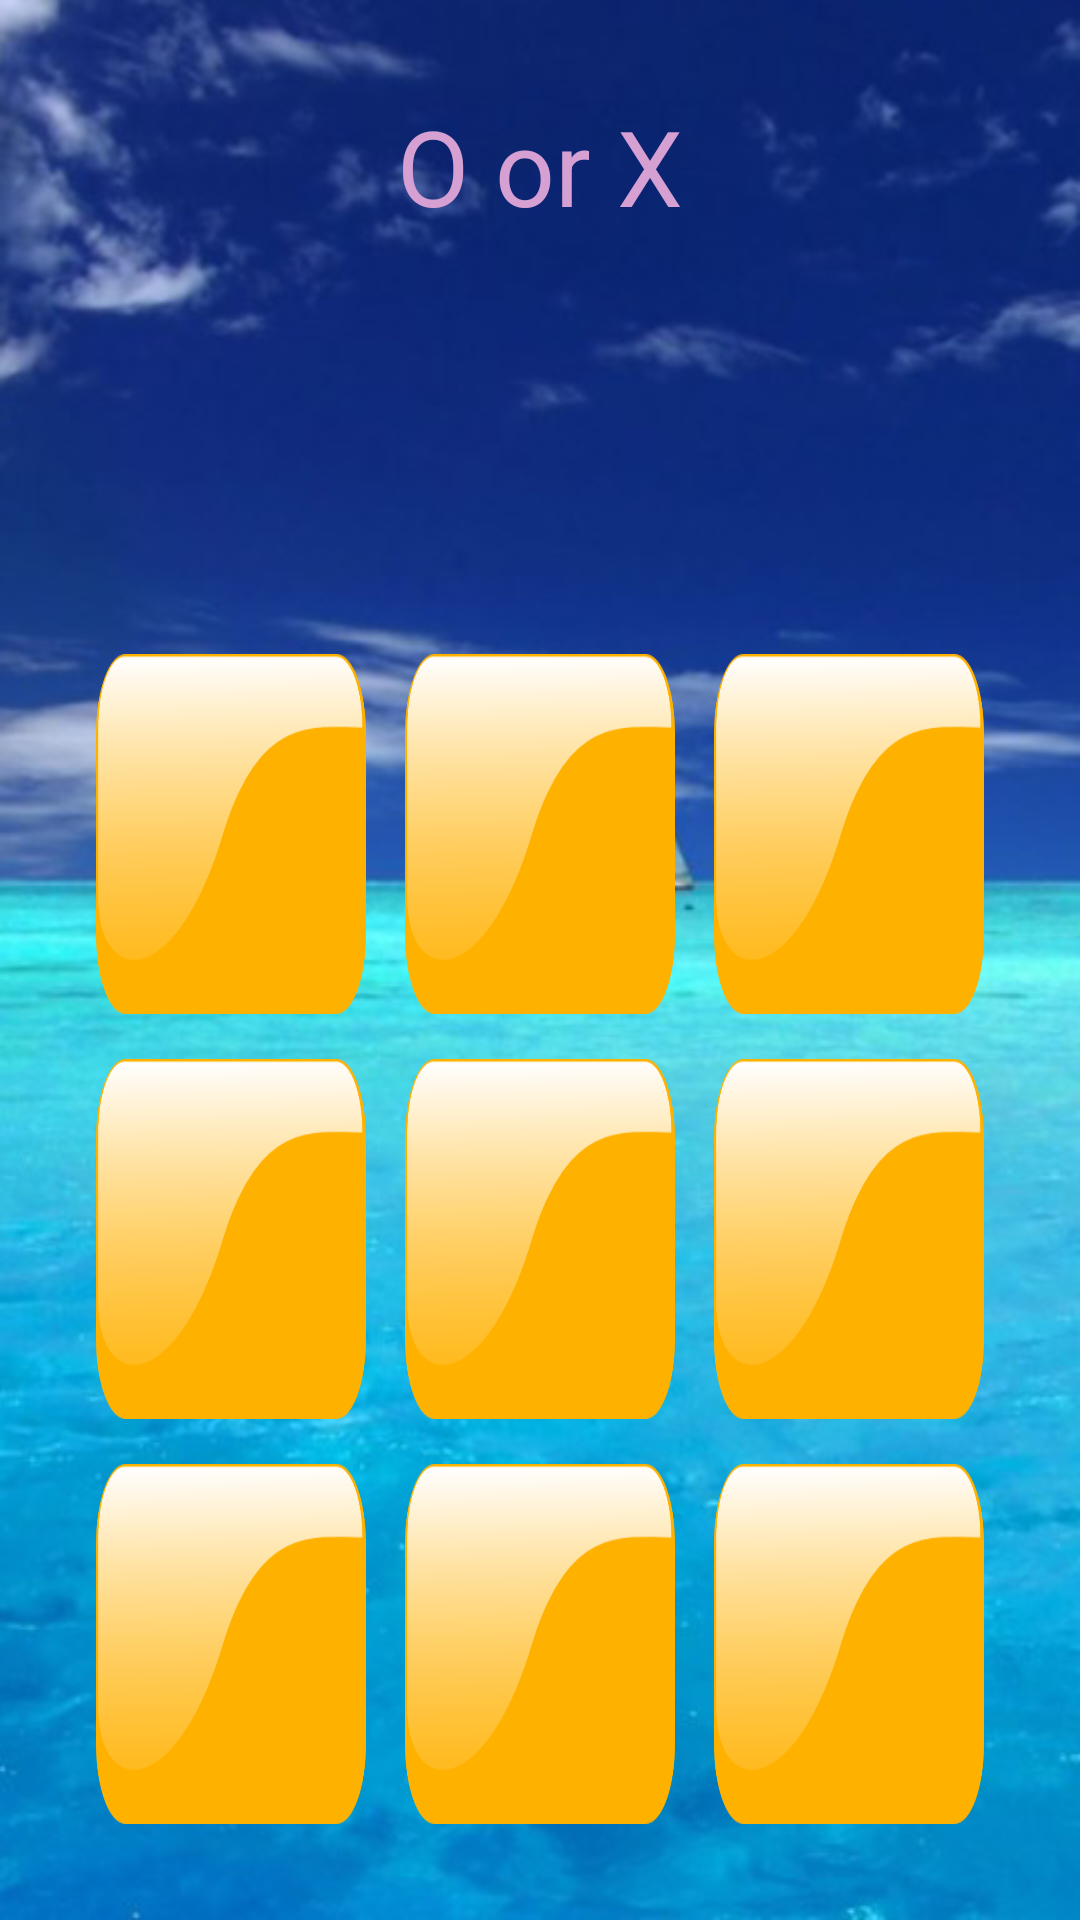

Write the Android layout XML for this screen, with the resource values it uses.
<!-- AndroidManifest.xml: application theme Theme.AppCompat.DayNight.NoActionBar -->
<!-- res/layout/multi_1.xml -->
<?xml version="1.0" encoding="utf-8"?>

<RelativeLayout xmlns:android="http://schemas.android.com/apk/res/android"
    android:layout_width="match_parent" android:layout_height="match_parent"
    android:background="@drawable/ocean"
    android:padding="32dp"
    android:scaleType="centerCrop"
    >
    <TextView
        android:id="@+id/tv2"
        android:layout_width="wrap_content"
        android:layout_height="wrap_content"
        android:layout_centerHorizontal="true"
        android:paddingBottom="25sp"
        android:text="O or X"

        android:textColor="#d6a0d3"
        android:textSize="35sp" />
    <Button
        android:id="@+id/button1"
        style="@style/size"
        android:layout_alignParentBottom="true"
        android:layout_alignParentLeft="true"
        android:layout_marginTop="15dp"
        android:background="@drawable/button2"
        android:onClick="display1"
        android:textSize="80sp" />

    <Button
        android:id="@+id/button2"
        style="@style/size"
        android:layout_alignParentBottom="true"
        android:layout_centerHorizontal="true"
        android:layout_marginTop="15dp"
        android:background="@drawable/button2"
        android:onClick="display2"
        android:textSize="80sp" />

    <Button
        android:id="@+id/button3"
        style="@style/size"
        android:layout_alignParentBottom="true"
        android:layout_alignParentRight="true"
        android:layout_marginTop="15dp"
        android:background="@drawable/button2"
        android:onClick="display3"
        android:textSize="80sp" />

    <Button
        android:id="@+id/button4"
        style="@style/size"
        android:layout_above="@+id/button1"
        android:layout_alignParentBottom="false"
        android:layout_marginTop="15dp"
        android:background="@drawable/button2"
        android:onClick="display4"
        android:textSize="80sp" />

    <Button
        android:id="@+id/button5"
        style="@style/size"
        android:layout_above="@+id/button2"
        android:layout_centerHorizontal="true"
        android:layout_marginTop="15dp"
        android:background="@drawable/button2"
        android:onClick="display5"
        android:textSize="80sp" />

    <Button
        android:id="@+id/button6"
        style="@style/size"
        android:layout_above="@+id/button3"
        android:layout_alignParentRight="true"
        android:layout_marginTop="15dp"
        android:background="@drawable/button2"
        android:onClick="display6"
        android:textSize="80sp" />

    <Button
        android:id="@+id/button7"
        style="@style/size"
        android:layout_above="@+id/button4"
        android:background="@drawable/button2"
        android:onClick="display7"
        android:textSize="80sp" />

    <Button
        android:id="@+id/button8"
        style="@style/size"
        android:layout_above="@+id/button5"
        android:layout_centerHorizontal="true"
        android:background="@drawable/button2"
        android:onClick="display8"
        android:textSize="80sp" />

    <Button
        android:id="@+id/button9"
        style="@style/size"
        android:layout_above="@+id/button6"
        android:layout_alignParentRight="true"
        android:background="@drawable/button2"
        android:onClick="display9"
        android:textSize="80sp" />

</RelativeLayout>
<!-- resources referenced by this layout -->
<resources>
  <!-- drawable button2 (drawable) -->
  <?xml version="1.0" encoding="utf-8"?>
  <selector xmlns:android="http://schemas.android.com/apk/res/android">
      <item android:state_focused="true" android:state_pressed="false" android:drawable="@drawable/b1" />
      <item android:state_focused="true" android:state_pressed="true" android:drawable="@drawable/gradient" />
      <item android:state_focused="false" android:state_pressed="true" android:drawable="@drawable/gradient" />
      <item android:drawable="@drawable/b1" />
  </selector>
  <!-- drawable ocean: png bitmap (drawable, 553824 bytes) -->
  <style name="size">
          <item name="android:layout_height">120dp</item>
          <item name="android:layout_width">90dp</item>
      </style>
  <!-- drawable b1: png bitmap (drawable, 7821 bytes) -->
  <!-- drawable gradient (drawable) -->
  <?xml version="1.0" encoding="utf-8"?>
  <layer-list xmlns:android="http://schemas.android.com/apk/res/android">
      <item>
          <bitmap android:src="@drawable/b1" />
      </item>
      <item>
          <shape>
              <gradient android:startColor="#880f0f10" android:endColor="#885d5d5e" android:angle="180.0" android:centerColor="#880d0d0f" />
              <corners android:radius="20dp" />
          </shape>
      </item>
  </layer-list>
</resources>
